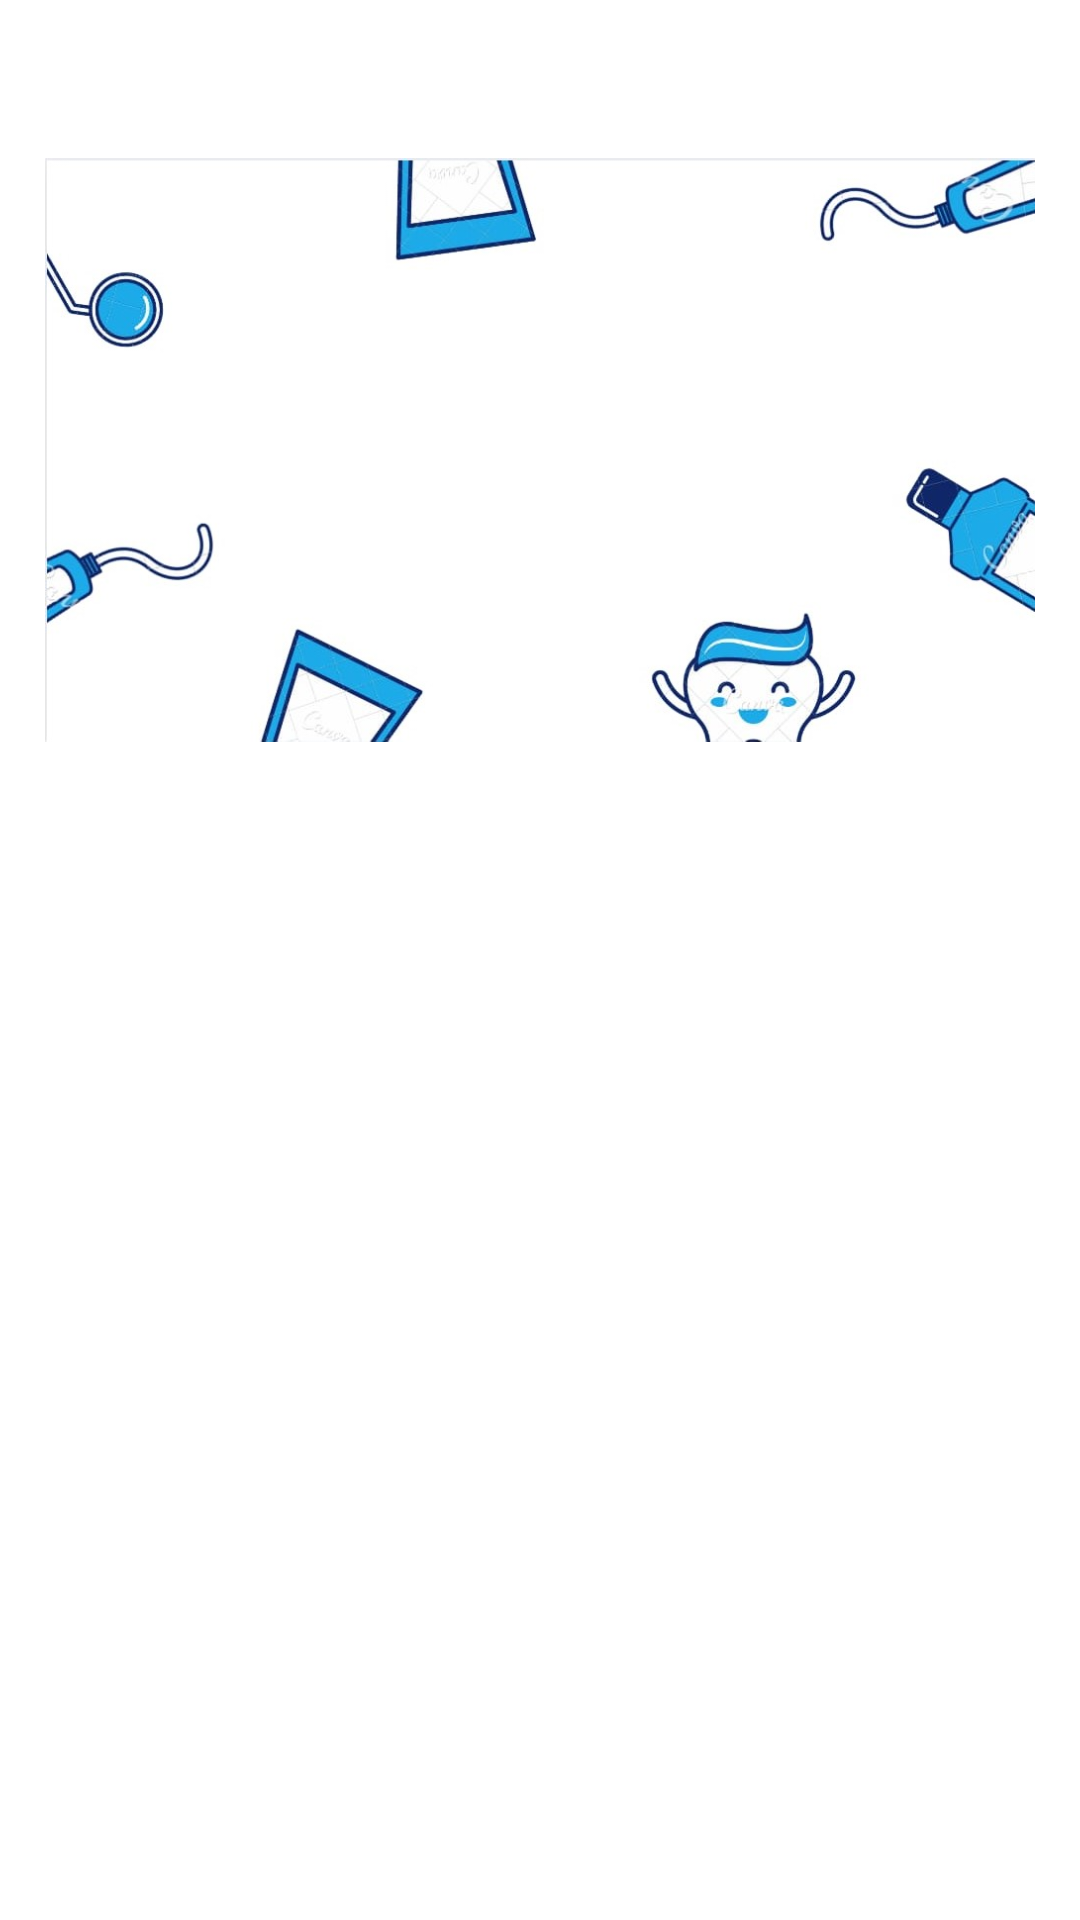

The Android layout XML behind this screen, and the referenced resources:
<!-- AndroidManifest.xml: application theme AppTheme -->
<!-- res/layout/choose_bag.xml -->
<?xml version="1.0" encoding="utf-8"?>
<LinearLayout
    xmlns:android="http://schemas.android.com/apk/res/android" android:layout_width="match_parent"
    android:layout_height="wrap_content"
    android:layout_gravity="top">
    <ImageView
        android:id="@+id/layout_1"
        android:layout_width="match_parent"
        android:layout_height="300dp"
        android:layout_marginHorizontal="15dp"
        android:src="@drawable/v_1"/>
</LinearLayout>
<!-- resources referenced by this layout -->
<resources>
  <!-- drawable v_1: jpeg bitmap (drawable-v24, 46667 bytes) -->
</resources>
